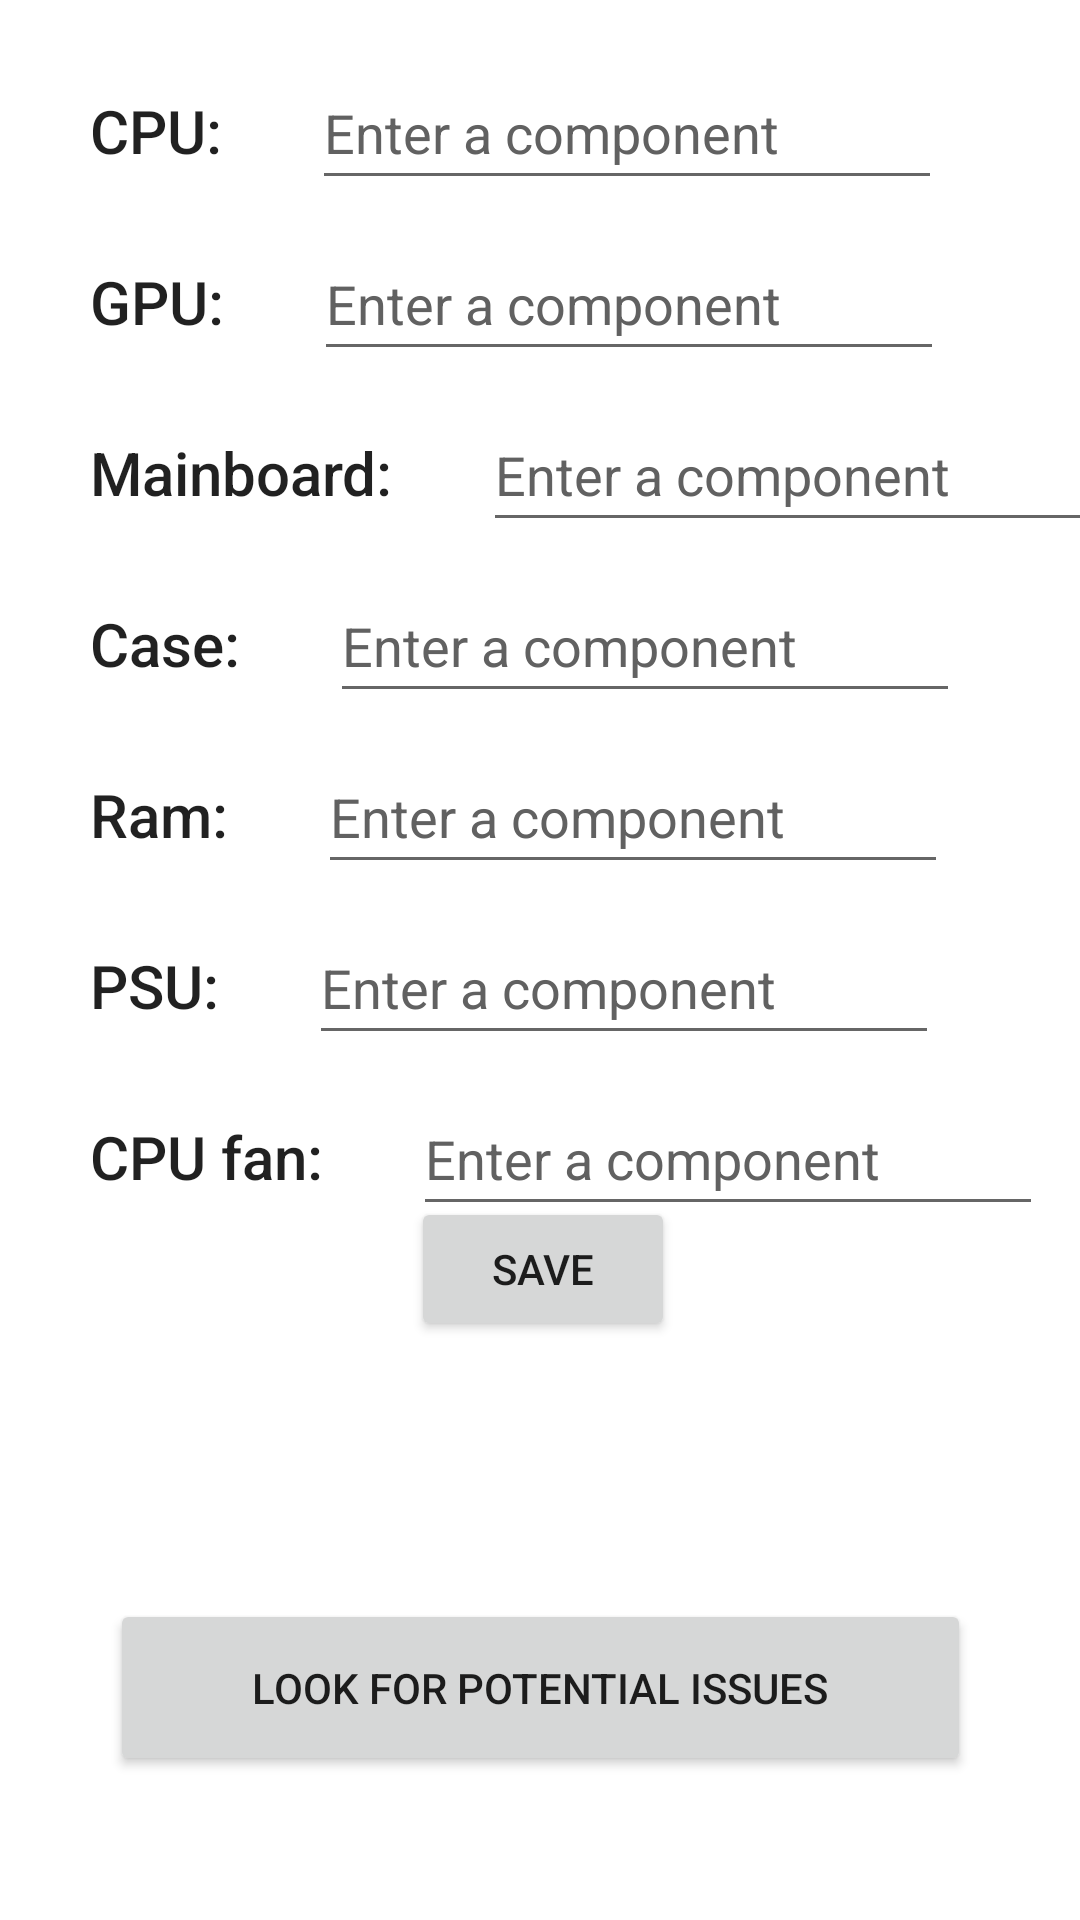

Android layout source for this screen:
<!-- AndroidManifest.xml: application theme Theme.Zenox -->
<!-- res/layout/activity_main2.xml -->
<?xml version="1.0" encoding="utf-8"?>
<androidx.constraintlayout.widget.ConstraintLayout xmlns:android="http://schemas.android.com/apk/res/android"
    xmlns:app="http://schemas.android.com/apk/res-auto"
    xmlns:tools="http://schemas.android.com/tools"
    android:layout_width="match_parent"
    android:layout_height="match_parent"
    tools:context=".MainActivity"
    tools:layout_editor_absoluteX="0dp"
    tools:layout_editor_absoluteY="86dp">

    <EditText
        android:id="@+id/editTextCPU"
        android:layout_width="wrap_content"
        android:layout_height="wrap_content"
        android:layout_marginStart="30dp"
        android:autofillHints=""
        android:ems="10"
        android:hint="@string/edit_message"
        android:inputType="textPersonName"
        android:minHeight="48dp"
        android:textColorHint="#616161"
        app:layout_constraintBaseline_toBaselineOf="@+id/CPU"
        app:layout_constraintStart_toEndOf="@+id/CPU"
        tools:ignore="DuplicateSpeakableTextCheck" />

    <EditText
        android:id="@+id/editTextGPU"
        android:layout_width="wrap_content"
        android:layout_height="wrap_content"
        android:layout_marginStart="30dp"
        android:autofillHints=""
        android:ems="10"
        android:hint="@string/edit_message"
        android:inputType="textPersonName"
        android:minHeight="48dp"
        android:textColorHint="#616161"
        app:layout_constraintBaseline_toBaselineOf="@+id/GPU"
        app:layout_constraintStart_toEndOf="@+id/GPU" />

    <EditText
        android:id="@+id/editTextMainboard"
        android:layout_width="wrap_content"
        android:layout_height="wrap_content"
        android:layout_marginStart="30dp"
        android:autofillHints=""
        android:ems="10"
        android:hint="@string/edit_message"
        android:inputType="textPersonName"
        android:minHeight="48dp"
        android:textColorHint="#616161"
        app:layout_constraintBaseline_toBaselineOf="@+id/Mainboard"
        app:layout_constraintStart_toEndOf="@+id/Mainboard" />

    <EditText
        android:id="@+id/editTextCase"
        android:layout_width="wrap_content"
        android:layout_height="wrap_content"
        android:layout_marginStart="30dp"
        android:autofillHints=""
        android:ems="10"
        android:hint="@string/edit_message"
        android:inputType="textPersonName"
        android:minHeight="48dp"
        android:textColorHint="#616161"
        app:layout_constraintBaseline_toBaselineOf="@+id/Case"
        app:layout_constraintStart_toEndOf="@+id/Case" />

    <EditText
        android:id="@+id/editTextRam"
        android:layout_width="wrap_content"
        android:layout_height="wrap_content"
        android:layout_marginStart="30dp"
        android:autofillHints=""
        android:ems="10"
        android:hint="@string/edit_message"
        android:inputType="textPersonName"
        android:minHeight="48dp"
        android:textColorHint="#616161"
        app:layout_constraintBaseline_toBaselineOf="@+id/Ram"
        app:layout_constraintStart_toEndOf="@+id/Ram" />

    <EditText
        android:id="@+id/editTextPSU"
        android:layout_width="wrap_content"
        android:layout_height="wrap_content"
        android:layout_marginStart="30dp"
        android:autofillHints=""
        android:ems="10"
        android:hint="@string/edit_message"
        android:inputType="textPersonName"
        android:minHeight="48dp"
        android:textColorHint="#616161"
        app:layout_constraintBaseline_toBaselineOf="@+id/PSU"
        app:layout_constraintStart_toEndOf="@+id/PSU"
        tools:ignore="DuplicateSpeakableTextCheck" />

    <EditText
        android:id="@+id/editTextCPUFan"
        android:layout_width="wrap_content"
        android:layout_height="wrap_content"
        android:layout_marginStart="30dp"
        android:autofillHints=""
        android:ems="10"
        android:hint="@string/edit_message"
        android:inputType="textPersonName"
        android:minHeight="48dp"
        android:textColorHint="#616161"
        app:layout_constraintBaseline_toBaselineOf="@+id/CPUfan"
        app:layout_constraintStart_toEndOf="@+id/CPUfan"
        tools:ignore="DuplicateSpeakableTextCheck" />

    <TextView
        android:id="@+id/CPU"
        android:layout_width="wrap_content"
        android:layout_height="wrap_content"
        android:layout_marginStart="30dp"
        android:layout_marginTop="30dp"
        android:text="@string/cpu_name"
        android:textAlignment="center"
        android:textAppearance="@style/TextAppearance.AppCompat.Widget.ActionBar.Title"
        android:visibility="visible"
        app:layout_constraintStart_toStartOf="parent"
        app:layout_constraintTop_toTopOf="parent"
        tools:visibility="visible" />

    <TextView
        android:id="@+id/GPU"
        android:layout_width="wrap_content"
        android:layout_height="27dp"
        android:layout_marginStart="30dp"
        android:layout_marginTop="30dp"
        android:text="@string/gpu_name"
        android:textAlignment="center"
        android:textAppearance="@style/TextAppearance.AppCompat.Widget.ActionBar.Title"
        android:visibility="visible"
        app:layout_constraintStart_toStartOf="parent"
        app:layout_constraintTop_toBottomOf="@+id/CPU"
        tools:visibility="visible" />

    <TextView
        android:id="@+id/Mainboard"
        android:layout_width="wrap_content"
        android:layout_height="wrap_content"
        android:layout_marginStart="30dp"
        android:layout_marginTop="30dp"
        android:text="@string/mainboard_name"
        android:textAlignment="center"
        android:textAppearance="@style/TextAppearance.AppCompat.Widget.ActionBar.Title"
        android:visibility="visible"
        app:layout_constraintStart_toStartOf="parent"
        app:layout_constraintTop_toBottomOf="@+id/GPU"
        tools:visibility="visible" />

    <TextView
        android:id="@+id/Case"
        android:layout_width="wrap_content"
        android:layout_height="wrap_content"
        android:layout_marginStart="30dp"
        android:layout_marginTop="30dp"
        android:text="@string/case_name"
        android:textAlignment="center"
        android:textAppearance="@style/TextAppearance.AppCompat.Widget.ActionBar.Title"
        android:visibility="visible"
        app:layout_constraintStart_toStartOf="parent"
        app:layout_constraintTop_toBottomOf="@+id/Mainboard"
        tools:visibility="visible" />

    <TextView
        android:id="@+id/Ram"
        android:layout_width="wrap_content"
        android:layout_height="wrap_content"
        android:layout_marginStart="30dp"
        android:layout_marginTop="30dp"
        android:text="@string/ram_name"
        android:textAlignment="center"
        android:textAppearance="@style/TextAppearance.AppCompat.Widget.ActionBar.Title"
        android:visibility="visible"
        app:layout_constraintStart_toStartOf="parent"
        app:layout_constraintTop_toBottomOf="@+id/Case"
        tools:visibility="visible" />

    <TextView
        android:id="@+id/PSU"
        android:layout_width="wrap_content"
        android:layout_height="wrap_content"
        android:layout_marginStart="30dp"
        android:layout_marginTop="30dp"
        android:text="@string/psu_name"
        android:textAlignment="center"
        android:textAppearance="@style/TextAppearance.AppCompat.Widget.ActionBar.Title"
        app:layout_constraintStart_toStartOf="parent"
        app:layout_constraintTop_toBottomOf="@+id/Ram"
        tools:visibility="visible" />

    <TextView
        android:id="@+id/CPUfan"
        android:layout_width="wrap_content"
        android:layout_height="wrap_content"
        android:layout_marginStart="30dp"
        android:layout_marginTop="30dp"
        android:text="@string/cpu_fan"
        android:textAlignment="center"
        android:textAppearance="@style/TextAppearance.AppCompat.Widget.ActionBar.Title"
        android:visibility="visible"
        app:layout_constraintStart_toStartOf="parent"
        app:layout_constraintTop_toBottomOf="@+id/PSU"
        tools:visibility="visible" />

    <Button
        android:id="@+id/button"
        android:layout_width="287dp"
        android:layout_height="59dp"
        android:layout_marginBottom="48dp"
        android:onClick="goNextActivity"
        android:text="@string/button_send"
        app:layout_constraintBottom_toBottomOf="parent"
        app:layout_constraintEnd_toEndOf="parent"
        app:layout_constraintStart_toStartOf="parent"
        tools:ignore="OnClick" />

    <Button
        android:id="@+id/button3"
        android:layout_width="88dp"
        android:layout_height="48dp"
        android:layout_marginBottom="112dp"
        android:onClick="SaveInput"
        android:text="@string/save_input"
        app:layout_constraintBottom_toTopOf="@+id/button"
        app:layout_constraintEnd_toEndOf="parent"
        app:layout_constraintHorizontal_bias="0.504"
        app:layout_constraintStart_toStartOf="parent"
        app:layout_constraintTop_toBottomOf="@+id/editTextCPUFan"
        app:layout_constraintVertical_bias="0.273" />

</androidx.constraintlayout.widget.ConstraintLayout>
<!-- resources referenced by this layout -->
<resources>
  <string name="button_send">Look for potential issues</string>
  <string name="case_name">Case:</string>
  <string name="cpu_fan">CPU fan:</string>
  <string name="cpu_name">CPU:</string>
  <string name="edit_message">Enter a component</string>
  <string name="gpu_name">GPU:</string>
  <string name="mainboard_name">Mainboard:</string>
  <string name="psu_name">PSU:</string>
  <string name="ram_name">Ram:</string>
  <string name="save_input">Save</string>
  <style name="Theme.Zenox" parent="Theme.MaterialComponents.DayNight.DarkActionBar">
          
          <item name="colorPrimary">@color/purple_500</item>
          <item name="colorPrimaryVariant">@color/purple_700</item>
          <item name="colorOnPrimary">@color/white</item>
          
          <item name="colorSecondary">@color/teal_200</item>
          <item name="colorSecondaryVariant">@color/teal_700</item>
          <item name="colorOnSecondary">@color/black</item>
          
          <item name="android:statusBarColor" tools:targetApi="l">?attr/colorPrimaryVariant</item>
          
      </style>
  <!-- not gathered from this repository: default colours our renderer supplied (Android Studio template values) -->
  <color name="purple_500">#FF6200EE</color>
  <color name="purple_700">#FF3700B3</color>
  <color name="teal_200">#FF03DAC5</color>
  <color name="teal_700">#FF018786</color>
  <color name="black">#FF000000</color>
  <color name="white">#FFFFFFFF</color>
</resources>
